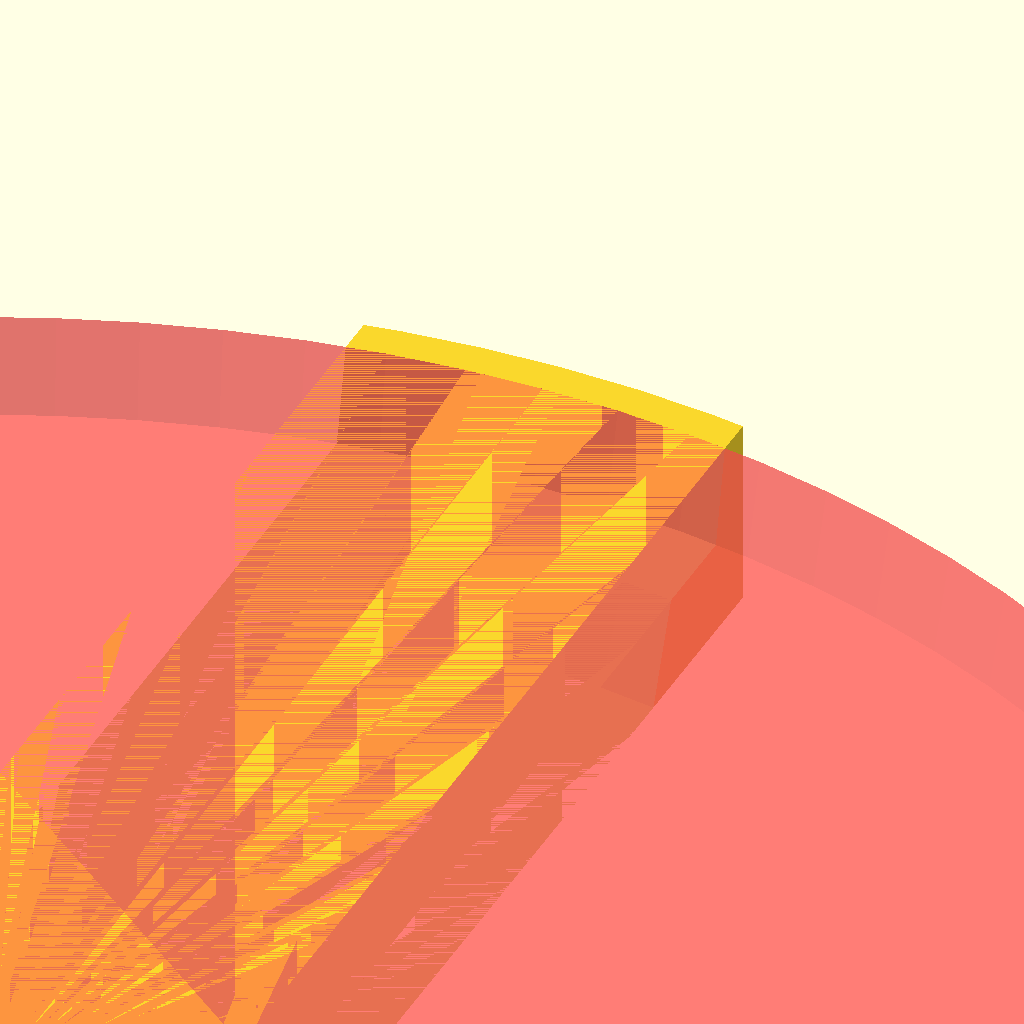
Cell 1 — every parameter at its default value.
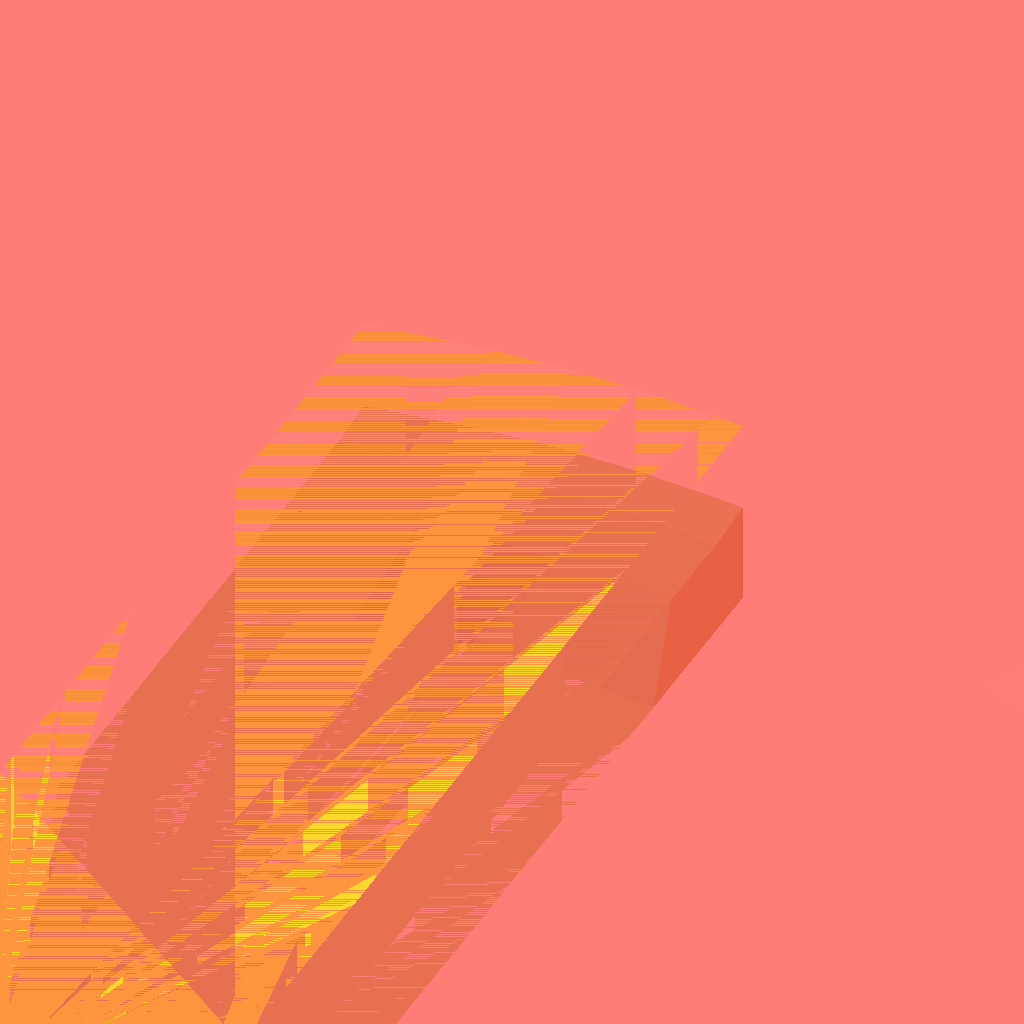
Cell 2 — INNER_DIA_TOP_1 set to 640, the other parameters unchanged.
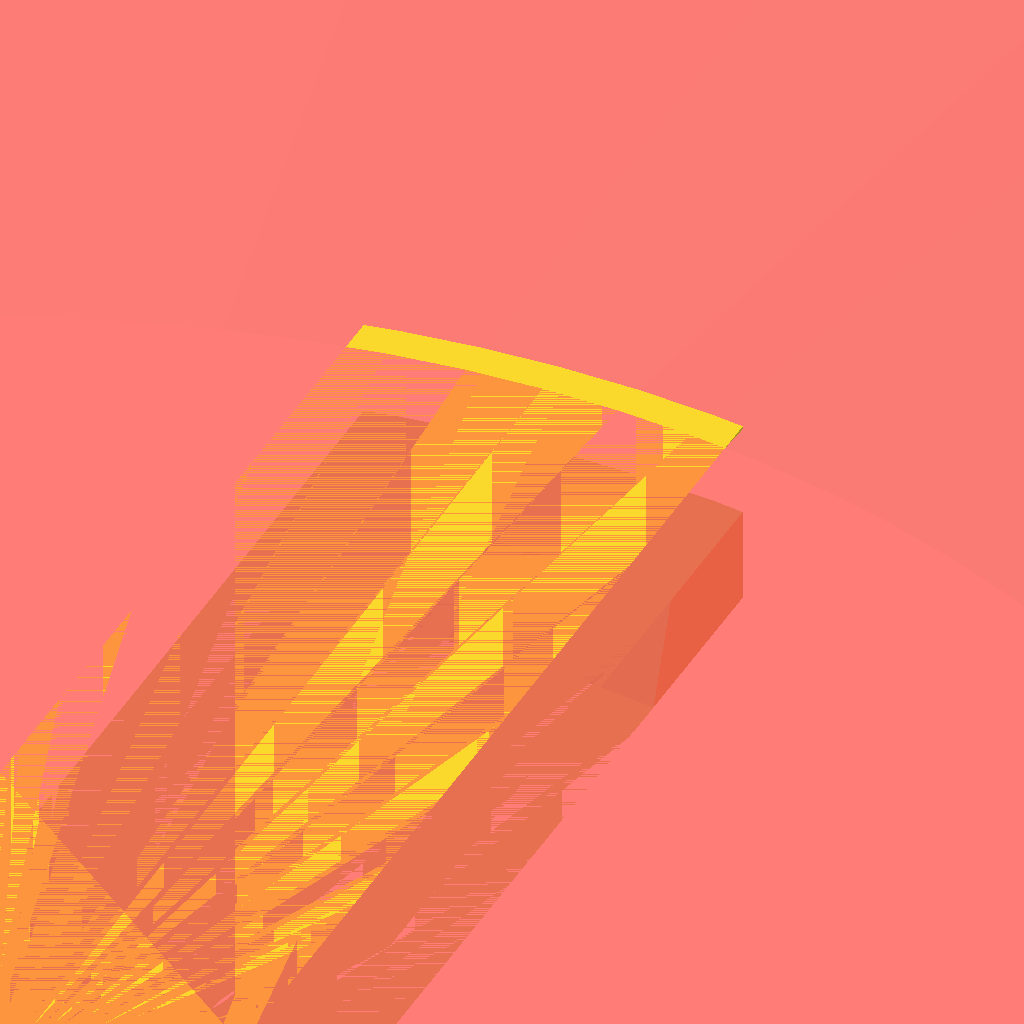
Cell 3: INNER_DIA_TOP_2 = 630 (everything else at default).
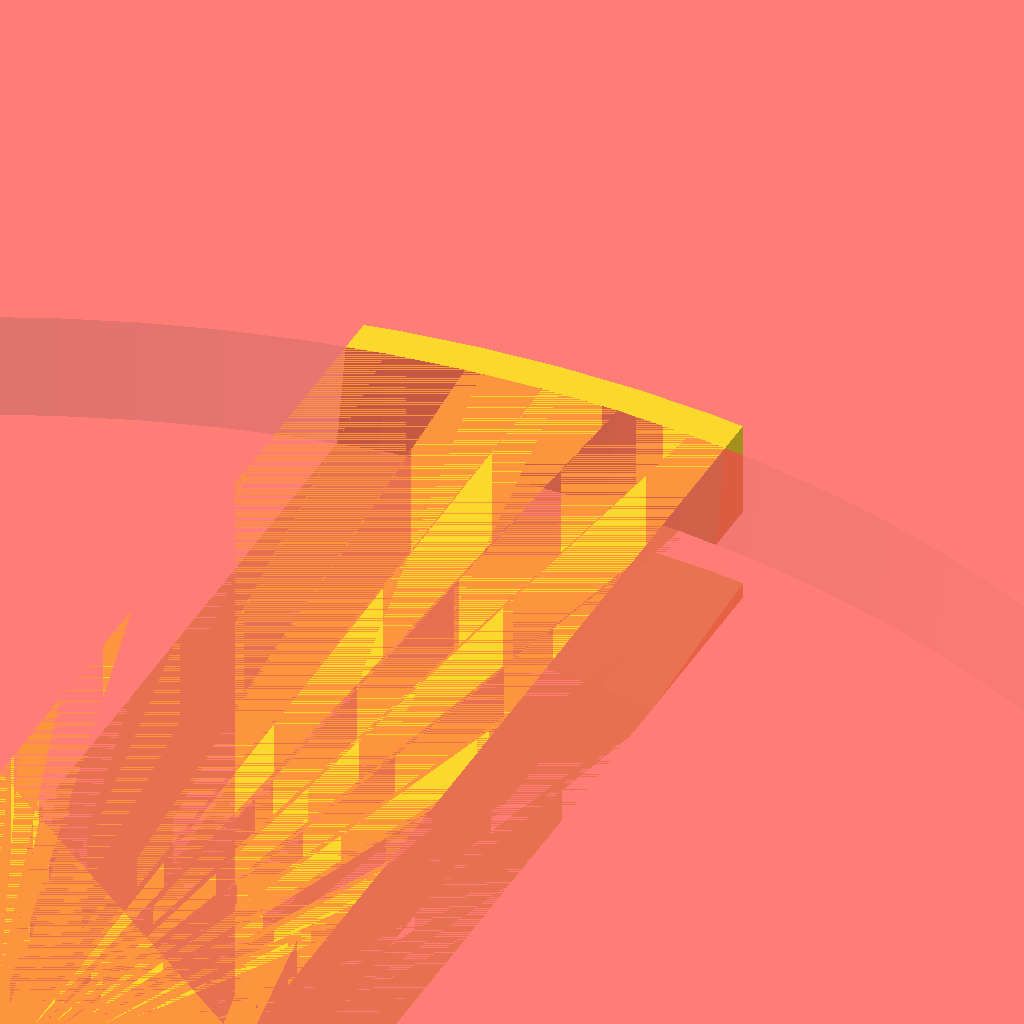
Cell 4: the same model with INNER_DIA_BOT_1 = 580.
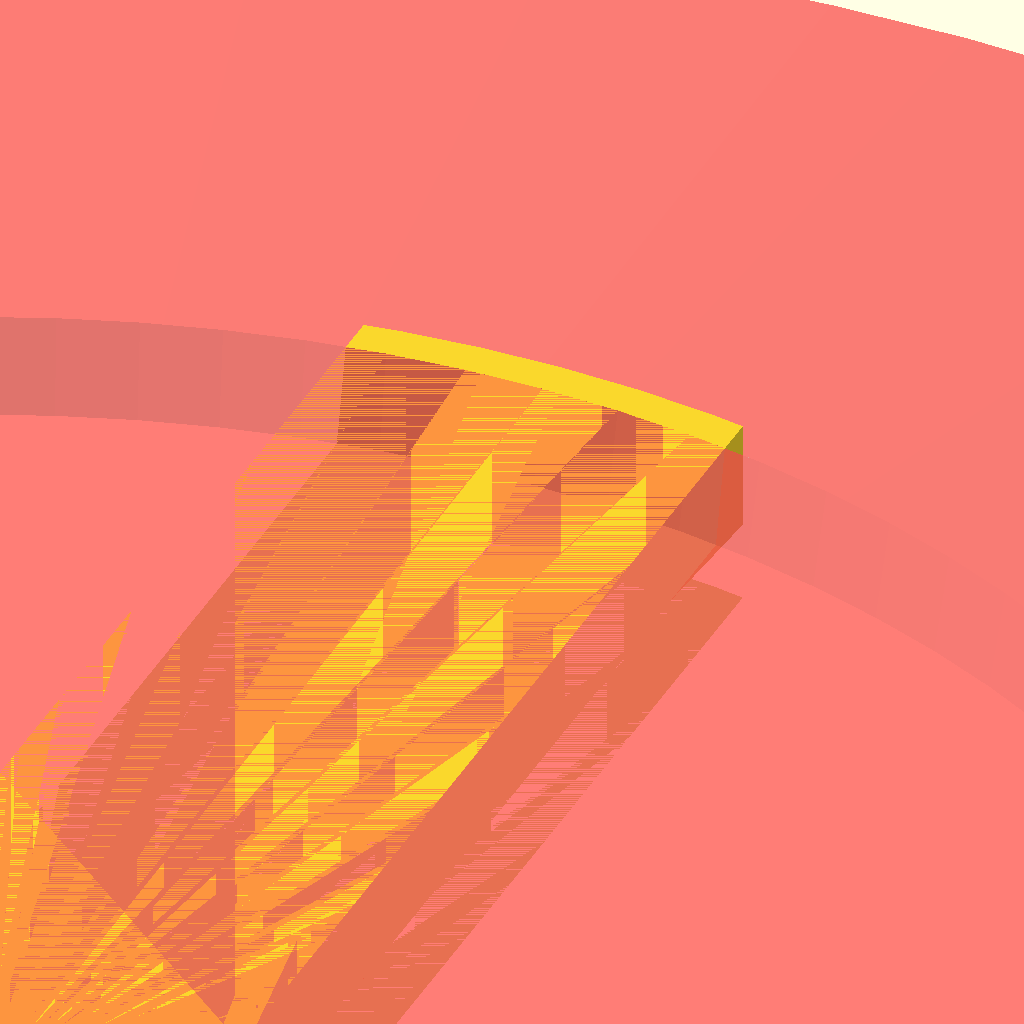
Cell 5: INNER_DIA_BOT_2 = 560 (everything else at default).
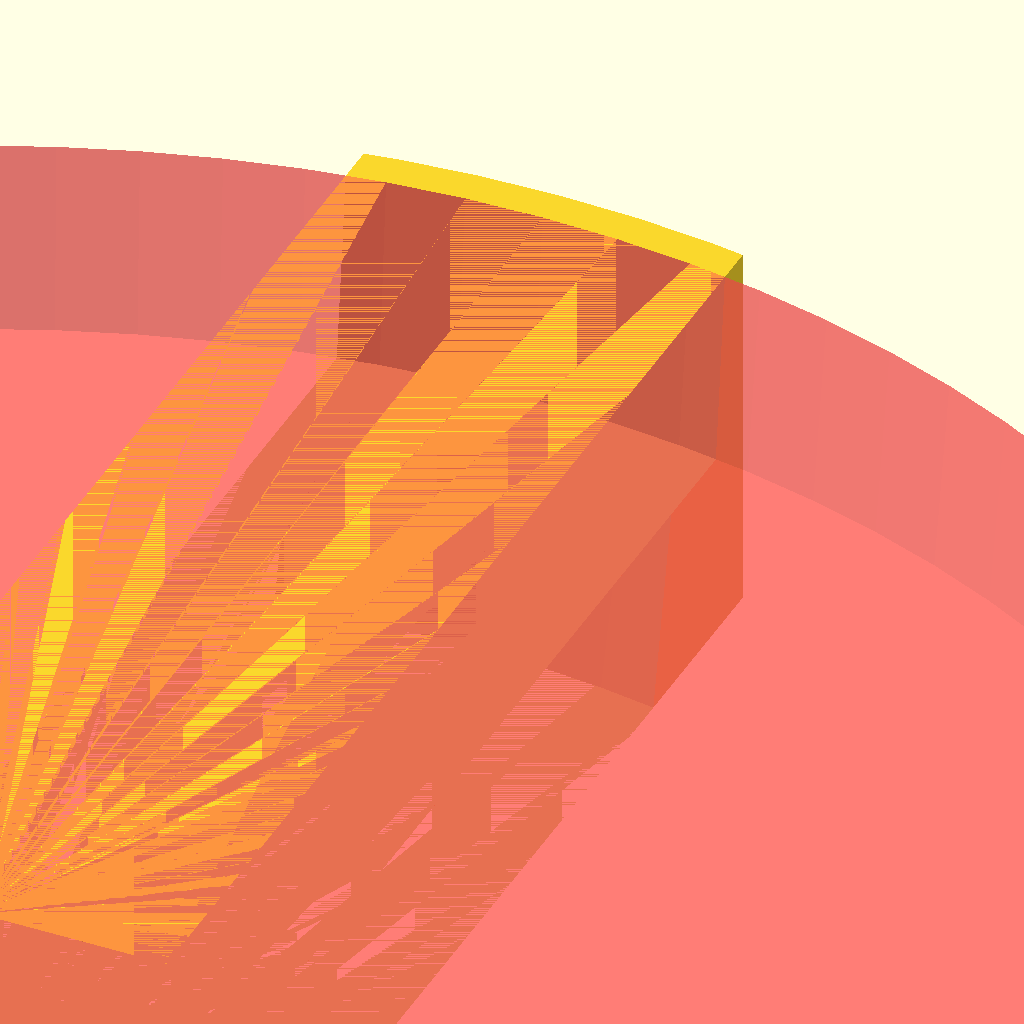
Cell 6: INNER_DEPTH = 50 (everything else at default).
All cells are drawn from one camera (rotation 55°, 0°, 25°, orthographic, colour scheme Cornfield), so only the parameter changes between them.
The OpenSCAD source (gardening/bird-bath-holder.scad):
INNER_DIA_TOP_1 = 320;
INNER_DIA_TOP_2 = 315;
INNER_DIA_BOT_1 = 290;
INNER_DIA_BOT_2 = 280;
INNER_DEPTH = 25;
OUTER_DIA = 330;
OUTER_DEPTH = INNER_DEPTH;

WIDTH = 50;

$fn = 100;

module holder() {
  intersection() {
    difference() {
      cylinder(d = OUTER_DIA, h = OUTER_DEPTH);

      #union() {
        translate([0, 0, INNER_DEPTH/2])
        cylinder(d2 = INNER_DIA_TOP_1, d1 = INNER_DIA_TOP_2, h = INNER_DEPTH/2);
        cylinder(d2 = INNER_DIA_BOT_1, d1 = INNER_DIA_BOT_2, h = INNER_DEPTH/2);
      }
    }

    translate([-WIDTH/2, 0, 0])
    cube(size = [WIDTH, OUTER_DIA, max(INNER_DEPTH, OUTER_DEPTH)]);
  }
}

holder();
Customizer parameters (derived from the source; name, type, default, range or options):
INNER_DIA_TOP_1: number, default 320
INNER_DIA_TOP_2: number, default 315
INNER_DIA_BOT_1: number, default 290
INNER_DIA_BOT_2: number, default 280
INNER_DEPTH: number, default 25
OUTER_DIA: number, default 330
WIDTH: number, default 50
